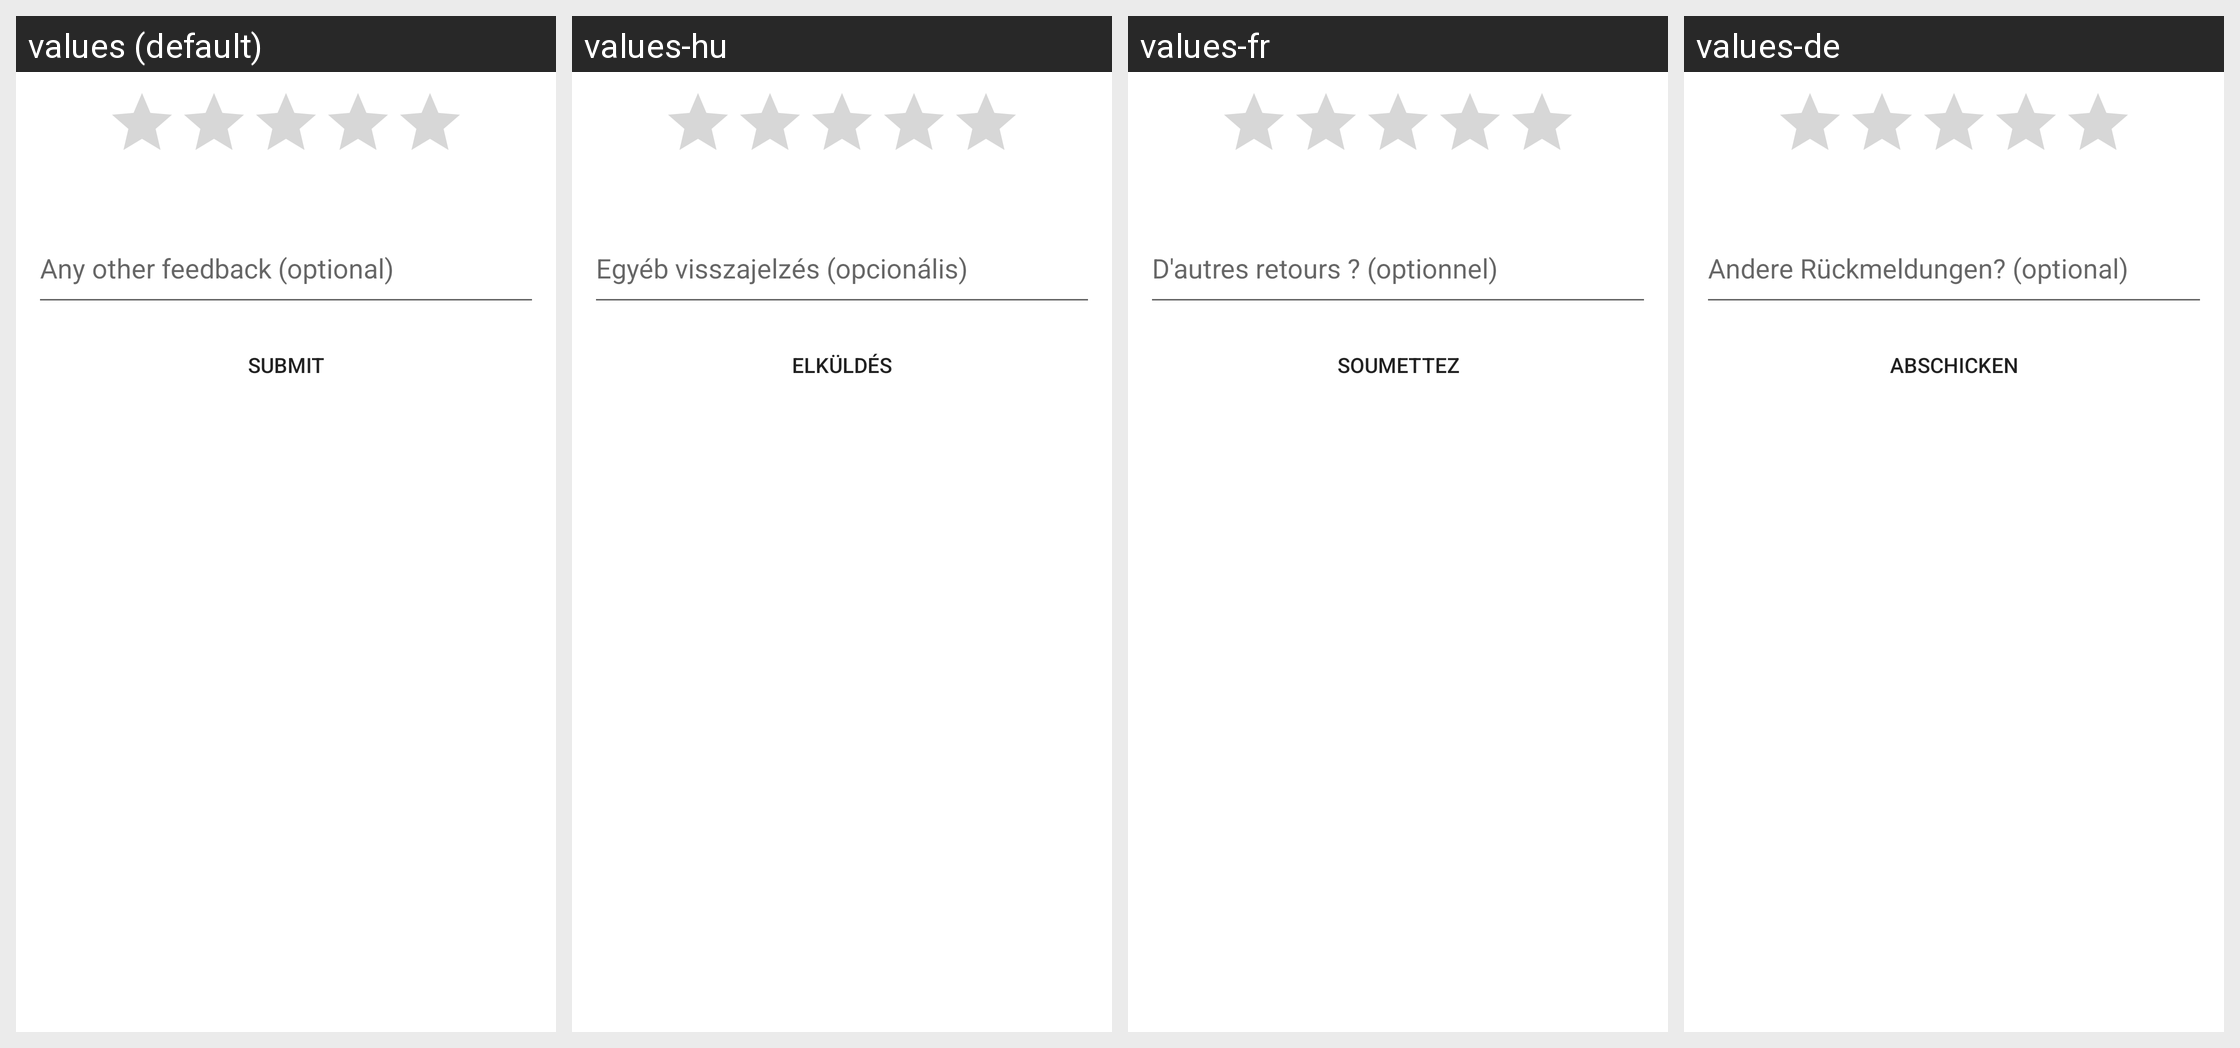

Locale-by-locale string values for the Android screen shown in this grid:
Android screen res/layout/hs__csat_dialog.xml rendered under 4 locales, left to right: values (default), values-hu, values-fr, values-de. Device: Nexus 5 (rendered at 1080×1920; each locale shown at half size, 540×960, under a caption strip naming it); theme Theme.MaterialComponents.DayNight.NoActionBar.
Other locales in the repository, not shown: values-af, values-am, values-ar, values-az, values-be, values-bg, values-bn, values-bs, values-ca, values-cs, values-da, values-el, values-en-rGB, values-es, values-es-rUS, values-et, values-eu, values-fa, values-fi, values-fr-rCA, values-gl, values-gu, values-hi, values-hr, values-hy, values-in, values-is, values-it, values-iw, values-ja, values-ka, values-kk, values-km, values-kn, values-ko, values-ky, values-lo, values-lt, values-lv, values-mk, values-ml, values-mn, values-mr, values-ms, values-my, values-nb, values-ne, values-nl, values-pa, values-pl, values-pt-rBR, values-pt-rPT, values-ro, values-ru, values-si, values-sk, values-sl, values-sq, values-sr, values-sv, values-sw, values-ta, values-te, values-th, values-tl, values-tr, values-uk, values-ur, values-uz, values-vi, values-zh-rCN, values-zh-rHK, values-zh-rTW, values-zu.
Strings drawn on this screen, with the default value and each locale's value (text and hints the layout hard-codes, and strings that could not be matched under every locale, appear in the picture but are not listed):

hs__csat_additonal_feedback_message
  values: Any other feedback (optional)
  values-hu: Egyéb visszajelzés (opcionális)
  values-fr: D'autres retours ? (optionnel)
  values-de: Andere Rückmeldungen? (optional)

hs__submit_conversation_btn
  values: Submit
  values-hu: Elküldés
  values-fr: Soumettez
  values-de: Abschicken
